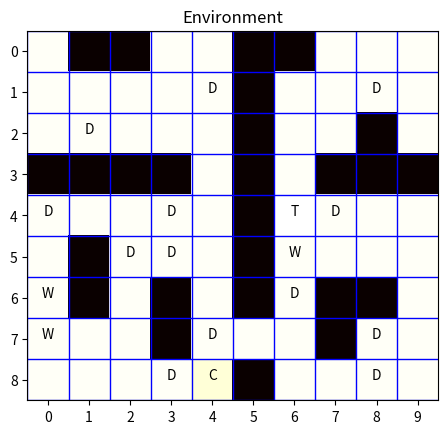

Reproduce this figure in Python. (Note: this script raises an exception after producing the figure.)
import warnings

import matplotlib.pyplot as plt
import numpy as np

warnings.filterwarnings("ignore")


##
def gen_grid_world():
    """
    The gen_grid_world function creates a grid world environment.
    The function returns the grid_world and a dictionary that maps each location to an integer or string.
    The dictionary is used for visualization purposes.

    :return: grid_world is a numpy array (9, 10) the grid world and grid_list is a dictionary that can be used
    to convert from numbers to letters
    """
    O = -1e5  # Dangerous places to avoid
    D = 35  # Dirt
    W = -100  # Water
    C = -3000  # Cat
    T = 1000  # Toy
    grid_list = {
        0: "",
        O: "O",
        D: "D",
        W: "W",
        C: "C",
        T: "T",
    }  # this is actually a dictionary
    grid_world = np.array(
        [
            [0, O, O, 0, 0, O, O, 0, 0, 0],  # 1st row of grid (from above to below)
            [0, 0, 0, 0, D, O, 0, 0, D, 0],  # 2nd row of grid (from above to below)
            [0, D, 0, 0, 0, O, 0, 0, O, 0],  # 3rd
            [O, O, O, O, 0, O, 0, O, O, O],  # 4th
            [D, 0, 0, D, 0, O, T, D, 0, 0],  # 5th
            [0, O, D, D, 0, O, W, 0, 0, 0],  # 6th
            [W, O, 0, O, 0, O, D, O, O, 0],  # 7th
            [W, 0, 0, O, D, 0, 0, O, D, 0],  # 8th
            [0, 0, 0, D, C, O, 0, 0, D, 0],
        ]
    )  # 9th
    return grid_world, grid_list


##
def show_world(grid_world, tlt):  # shows grid world without annotations
    """
    The show_world function takes a grid world and its title as arguments.
    It plots the grid world without any annotations, i.e., only the cells themselves are shown,
    and it returns an axis object that can be used to plot additional information on top of this grid.

    :param grid_world: A numpy array (9, 10) the grid world
    :param tlt: string to set the title of the plot
    :return: The plot of the grid world without annotations
    """
    fig = plt.figure()
    ax = fig.add_subplot(1, 1, 1)
    ax.set_title(tlt)
    ax.set_xticks(np.arange(10))  # xticks from 0.5 to 9.5
    ax.set_yticks(np.arange(10))  # yticks from 0.5 to 8.5
    for i in range(10):
        ax.plot([i - 0.5, i - 0.5], [-0.5, 10.5], color="b", linestyle="-", linewidth=1)
        ax.plot([-0.5, 10.5], [i - 0.5, i - 0.5], color="b", linestyle="-", linewidth=1)
    ax.imshow(grid_world, interpolation="nearest", cmap="hot")
    return ax


##
def show_text_state(grid_world, grid_list, ax):  # shows annotations
    """
    The show_text_state function displays the state of each grid cell in a text format.
    The function takes three arguments:
        - grid_world: A numpy array (9, 10) The current states of the world.
        - grid_list: A list containing all possible states and their corresponding integers.
        - ax: The subplot object that is being used to display the GridWorld.

    :param grid_world: Get the shape of the grid
    :param grid_list: a dictionary shows the text of each cell
    :param ax: Draw the annotations on the given axes
    :return: The annotations
    """
    for x in range(grid_world.shape[0]):  # for each row
        for y in range(grid_world.shape[1]):  # for each column
            if grid_world[x, y] >= -3000:  # Dirt, Water, Cat and Toy
                ax.annotate(
                    grid_list[(grid_world[x, y])],
                    xy=(y, x),
                    horizontalalignment="center",
                )


##
def show_policy(policy, ax):
    """
    The show_policy function takes a policy and plots it on the grid.
    It uses the arrow characters to indicate which action is associated with each policy.

    :param policy: A numpy array (9, 10) determines which action to take in each state
    :param ax: Draw the policy on the grid
    :return: A visualization of the policy
    """
    for x in range(policy.shape[0]):
        for y in range(policy.shape[1]):
            if policy[x, y] == 0:
                ax.annotate(r"$\downarrow$", xy=(y, x), horizontalalignment="center")
            elif policy[x, y] == 1:
                ax.annotate(r"$\rightarrow$", xy=(y, x), horizontalalignment="center")
            elif policy[x, y] == 2:
                ax.annotate(r"$\uparrow$", xy=(y, x), horizontalalignment="center")
            elif policy[x, y] == 3:
                ax.annotate(r"$\leftarrow$", xy=(y, x), horizontalalignment="center")
            elif policy[x, y] == 4:
                ax.annotate(r"$\perp$", xy=(y, x), horizontalalignment="center")


# Darstellung 1: koordinate = (1,0)
# Darstellung 2: nummer = 11


def koord_zu_nummer(koordinate):
    return koordinate[0] * 10 + koordinate[1] + 1


def nummer_zu_koord(nummer):
    # 12 zu (1,1)?
    return (int(nummer / 10), (nummer - 1) % 10)


def zelle_in_welt_enthalten(koordinate):
    # x-achse via koordinate 0: Werte von 0 bis 9
    if koordinate[0] < 0 or koordinate[0] > 9:
        return False
    # y-achse via koordinate 1:  Werte von 0 bis 8
    if koordinate[1] < 0 or koordinate[1] > 8:
        return False
    return True


def aktion_als_koord(akt_nummer):
    if akt_nummer == 0:
        return (1, 0)
    if akt_nummer == 1:
        return (0, 1)
    if akt_nummer == 2:
        return (-1, 0)
    if akt_nummer == 3:
        return (0, -1)
    if akt_nummer == 4:
        return (0, 0)


# zelle_in_welt_enthalten((1, 0)) = True
# zelle_in_welt_enthalten((1, -1)) = False


def wahrscheinlichkeiten():
    anzahl_zustände = 90
    anzahl_aktionen = 5

    w_cube = np.zeros((anzahl_zustände, anzahl_aktionen, anzahl_zustände))

    for state_nr in range(anzahl_zustände):
        for action_nr in range(anzahl_aktionen):
            # state von 0 bis 89
            # action von 0 bis 4
            state_koordinate = nummer_zu_koord(state_nr)  # (1,0)
            act_koordinate = aktion_als_koord(action_nr)  # (-1, 0)

            next_state = state_koordinate + act_koordinate

            # 1. Fall: state + action in der Welt enthalten
            # 2. Fall: state + action nicht in der Welt enthalten
            next_state_nr = koord_zu_nummer(next_state)
            w_cube[state_nr, action_nr, next_state_nr] = w


##
def val_iter(R, discount, maxSteps, infHor, probModel=None):
    """
    The val_iter function takes as input the reward matrix R, the discount factor gamma,
    the maximum number of steps maxSteps and a boolean variable infHor that indicates whether
    or not we are using an infinite horizon problem. The function returns two matrices: V and A.
    The first one contains the value function for each state computed through backwards induction.
    The second one contains the optimal actions (0 to 4) for each state. So there are 5 different possible actions.

    :param R: Calculate the value function
    :param discount: Control the importance of future rewards
    :param maxSteps: Define the number of time steps to be considered
    :param infHor: Determine whether the infinite horizon or the finite horizon version of value iteration is used
    :param probModel=None: Pass the transition probability model to the function
    :return: The value function
    """
    # TODO YOUR CODE HERE
    pass


##
def max_action(V, R, discount, probModel=None):
    """
    The max_action function takes in the value function of the next step,
    the reward matrix, and a discount factor. It returns an action-value function
    of current step and an optimal policy for each state. The action-value function
    is calculated by taking the maximum over actions of discounted V(s) + R(s).
    The optimal policy is taken by choosing the action that maximizes this quantity.

    :param V: Compute the q parameter
    :param R: Compute the value function v
    :param discount: Control the importance of future rewards
    :param probModel=None: Pass the transition probability model to the max_action function
    :return: The maximum action-value function
    """
    # TODO YOUR CODE HERE
    pass


##
def find_policy(V, probModel=None):
    """
    The findPolicy function takes in a value function V and outputs the policy matrix.
    The policy matrix is filled with actions that are possible from each state.
    If an action is not possible, then it will be assigned as (0, 0) which means stay.

    :param V: Store the values of each state
    :param probModel=None: Pass the transition model in
    :return: The policy matrix that matches the optimal value function
    """
    # TODO YOUR CODE HERE
    pass


############################

save_figures = True

data = gen_grid_world()
grid_world = data[0]
grid_list = data[1]

# TODO YOUR CODE HERE
prob_model = ...

ax = show_world(grid_world, "Environment")
show_text_state(grid_world, grid_list, ax)
if save_figures:
    plt.savefig("gridworld.pdf")

# TODO Finite Horizon
values = val_iter(...)
values = values[:, :, 0]
show_world(np.maximum(values, 0), "Value Function - Finite Horizon")
if save_figures:
    plt.savefig("value_Fin_15.pdf")

policy = find_policy(...)
ax = show_world(grid_world, "Policy - Finite Horizon")
show_policy(policy, ax)
if save_figures:
    plt.savefig("policy_Fin_15.pdf")

# TODO Infinite Horizon
values = val_iter(...)
show_world(np.maximum(values, 0), "Value Function - Infinite Horizon")
if save_figures:
    plt.savefig("value_Inf_08.pdf")

policy = find_policy(...)
ax = show_world(grid_world, "Policy - Infinite Horizon")
show_policy(policy, ax)
if save_figures:
    plt.savefig("policy_Inf_08.pdf")

# TODO Finite Horizon with Probabilistic Transition
values = val_iter(...)
values = values[:, :, 0]
show_world(
    np.maximum(values, 0),
    "Value Function - Finite Horizon with Probabilistic Transition",
)
if save_figures:
    plt.savefig("value_Fin_15_prob.pdf")

policy = find_policy(...)
ax = show_world(grid_world, "Policy - Finite Horizon with Probabilistic Transition")
show_policy(policy, ax)
if save_figures:
    plt.savefig("policy_Fin_15_prob.pdf")
